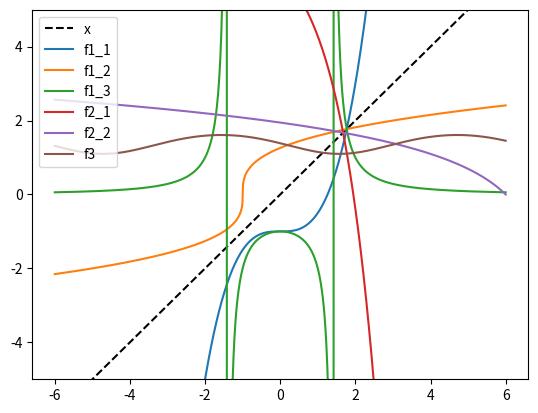
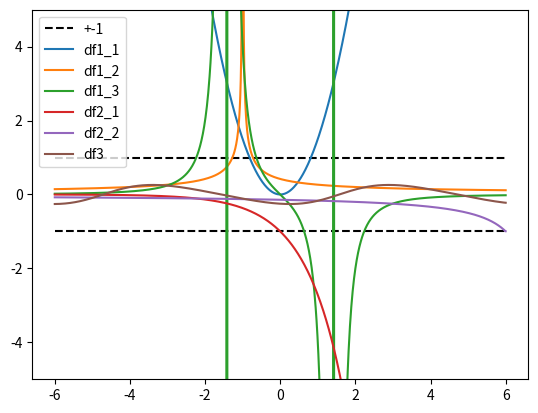

Here is the Python script that generated these plots, in order:
# -*- coding: utf-8 -

import numpy as np
import matplotlib.pyplot as plt
import math

x = np.linspace(-6, 6, num=1000)
dx = x[1] - x[0]

def fixedPoint(f, x_i):
    for n in range(0, 1000):
        try:
            x_i = f(x_i)
        except:
            print("None")
            return
    print(x_i)
    print(f(x_i))

def f1_1(x):
    return (x**3 - 2) / 2

def f1_2(x):
    return np.cbrt(2*x+2)

def f1_3(x):
    return 2 / (x**2-2)

def f2_1(x):
    return 7 - np.exp(x)

def f2_2(x):
    return np.log(7-x)

def f3(x):
    return np.log(4 - np.sin(x))

def df(f):
    return np.gradient(f(x), dx)

plt.plot(x, x, 'k--', label='x')
plt.plot(x, f1_1(x), label='f1_1')
plt.plot(x, f1_2(x), label='f1_2')
plt.plot(x, f1_3(x), label='f1_3')
plt.plot(x, f2_1(x), label='f2_1')
plt.plot(x, f2_2(x), label='f2_2')
plt.plot(x, f3(x), label='f3')
plt.legend(loc='upper left')
plt.gca().set_ylim([-5,5])

plt.figure()

plt.plot(x, np.ones(x.size), 'k--', label='+-1')
plt.plot(x, -np.ones(x.size), 'k--')
plt.plot(x, df(f1_1), label='df1_1')
plt.plot(x, df(f1_2), label='df1_2')
plt.plot(x, df(f1_3), label='df1_3')
plt.plot(x, df(f2_1), label='df2_1')
plt.plot(x, df(f2_2), label='df2_2')
plt.plot(x, df(f3), label='df3')
plt.legend(loc='upper left')
plt.gca().set_ylim([-5,5])

plt.draw()

print(" --- f1 --- ")
fixedPoint(f1_1, 0)
fixedPoint(f1_2, 0)
fixedPoint(f1_3, 0)

print(" --- f2 --- ")
fixedPoint(f2_1, 0)
fixedPoint(f2_2, 0)

print(" --- f3 --- ")
fixedPoint(f3, 0)

plt.show()
